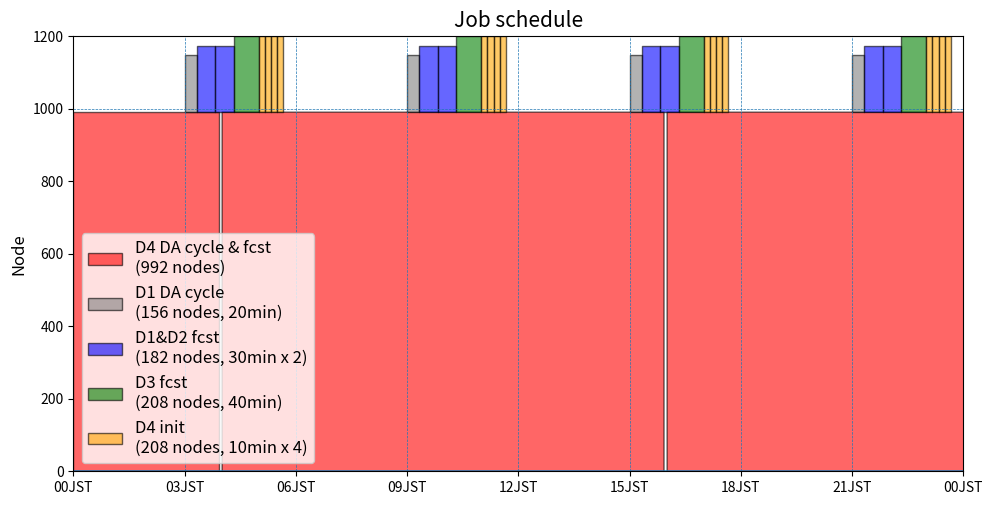

Recreate this plot in Python.
import numpy as np
from datetime import datetime, timedelta 
import matplotlib.dates as mdates

import matplotlib.pyplot as plt

quick = False

def prep_dat( stime=datetime( 2020, 8, 27, 0, 0 ), etime=datetime( 2020, 8, 28, 0, 0 ), 
              dtmin=1 ):
    
    times = []
    time = stime
    while time <= etime:
        times.append( time )
        time += timedelta( minutes=dtmin )
    
    dat1d = np.zeros( ( len(times) ) )
    
    return( times, dat1d )    


stime = datetime( 2020, 8, 27, 0, 0 )
etime = datetime( 2020, 8, 28, 0, 0 )

ymin = 0
ymax = 1200

ylevs = np.arange( 0, 1400, 200 )

times = []
time = stime
while time <= etime:
    times.append( time )
    time += timedelta( minutes=1 )

dat1d = np.zeros( ( len(times) ) )

# every 3 h
times3h = []
time = stime
while time <= etime:
    times3h.append( time )
    time += timedelta( minutes=180 )

lw = 1.0
ec = 'k'

fig, (ax1) = plt.subplots( 1, 1, figsize=( 10,5 ) )
fig.subplots_adjust(left=0.08, bottom=0.07, right=0.97, top=0.94, )

ax1.plot( times, dat1d )

ax1.set_ylim( ymin, ymax )
ax1.set_xlim( stime, etime )
ax1.set_yticks( ylevs )

ax1.xaxis.set_major_formatter( mdates.DateFormatter('%HJST') )
ax1.xaxis.set_major_locator( mdates.MinuteLocator( interval=180 ) )

ax1.hlines( xmin=stime, xmax=etime, y=np.arange( 1000, 2000, 1000), 
       ls='dashed', lw=0.5 )

ax1.vlines( ymin=ymin, ymax=ymax, x=times3h,
       ls='dashed', lw=0.5 )

ylab = "Node"
ax1.set_ylabel( ylab, fontsize=12 )

alp = 0.6

c4 = 'r'
c1 = 'gray'
c12 = 'b'
c3 = 'g'
c4i = 'orange'

# D4
d4_node = 992
labd4 = "D4 DA cycle & fcst\n({0:} nodes)".format( d4_node )
stime_ = stime
etime_ = stime + timedelta( hours=4 ) - timedelta( minutes=5 )
times, dat1d = prep_dat( stime=stime_, etime=etime_, dtmin=1 )
ax1.fill_between( times, dat1d, dat1d+d4_node, facecolor=c4, alpha=alp,
                  label=labd4,
                  edgecolor=ec, lw=lw )

for i in range( 2 ):
    stime_ = etime_ + timedelta( minutes=5 )
    etime_ = stime_ + timedelta( hours=12 ) - timedelta( minutes=5 )
    times, dat1d = prep_dat( stime=stime_, etime=etime_, dtmin=1 )
    ax1.fill_between( times, dat1d, dat1d+d4_node, facecolor=c4, alpha=alp,
                       label=None,
                       edgecolor=ec, lw=lw )

# D1 cycle
min_d1c = 20
d1c_node = 156

stime1 = stime + timedelta( hours=3 )

# D1/D2 fcst
min_d12 = 30
d12_node = 182
d12it = 2

# D3 fcst
min_d3 = 40
d3_node = 208
d3it = 1

# D4 init
min_d4i = 10
d4i_node = 208
d4it = 4

for i in range( 4 ):

    if i == 0:
       labd4i = "D4 init\n({0:} nodes, {1:}min x {2:})".format( d4i_node, min_d4i, d4it)
       labd3 = "D3 fcst\n({0:} nodes, {1:}min)".format( d3_node, min_d3 )
       labd12 = "D1&D2 fcst\n({0:} nodes, {1:}min x {2})".format( d12_node, min_d12, d12it )
       labd1 = "D1 DA cycle\n({0:} nodes, {1:}min)".format( d1c_node, min_d1c )
    else:
       labd4i = None
       labd3 = None
       labd12 = None
       labd1 = None

    stime_ = stime1 + timedelta( hours=6*i )
    etime_ = stime_ + timedelta( minutes=min_d1c )
    
    times, dat1d = prep_dat( stime=stime_, etime=etime_, dtmin=1 )
    ax1.fill_between( times, dat1d+d4_node, dat1d+d4_node+d1c_node, 
                       facecolor=c1, alpha=alp, label=labd1,
                       edgecolor=ec, lw=lw )
    
    # D1/D2 fcst
    for j in range( d12it ):
        if j > 0:
           labd12 = None
        stime_ = etime_
        etime_ = stime_ + timedelta( minutes=min_d12 )
        times, dat1d = prep_dat( stime=stime_, etime=etime_, dtmin=1 )
        ax1.fill_between( times, dat1d+d4_node, dat1d+d4_node+d12_node, 
                           facecolor=c12, alpha=alp, label=labd12,
                           edgecolor=ec, lw=lw )
    
    
    # D3 fcst
    stime_ = etime_
    etime_ = stime_ + timedelta( minutes=min_d3 )
    
    times, dat1d = prep_dat( stime=stime_, etime=etime_, dtmin=1 )
    ax1.fill_between( times, dat1d+d4_node, dat1d+d4_node+d3_node, 
                       facecolor=c3, alpha=alp, label=labd3,
                       edgecolor=ec, lw=lw )
    
    
    # D4 init
    for j in range( d4it ):
        if j > 0:
           labd4i = None
        stime_ = etime_
        etime_ = stime_ + timedelta( minutes=min_d4i )
        times, dat1d = prep_dat( stime=stime_, etime=etime_, dtmin=1 )
        ax1.fill_between( times, dat1d+d4_node, dat1d+d4_node+d4i_node, 
                           facecolor=c4i, alpha=alp, label=labd4i,
                           edgecolor=ec, lw=lw )
    
ax1.legend( loc="lower left", fontsize=12 )

tit = "Job schedule"
ax1.text( 0.5, 1.01, tit,
          fontsize=15, transform=ax1.transAxes,
          ha='center',
          va='bottom' )

ofig = "1p_job_schedule.png"
    
print( ofig )
if quick:
   plt.show()
else:
   plt.savefig( ofig,
                bbox_inches="tight", pad_inches = 0.1)
   plt.clf()
   plt.close('all')
